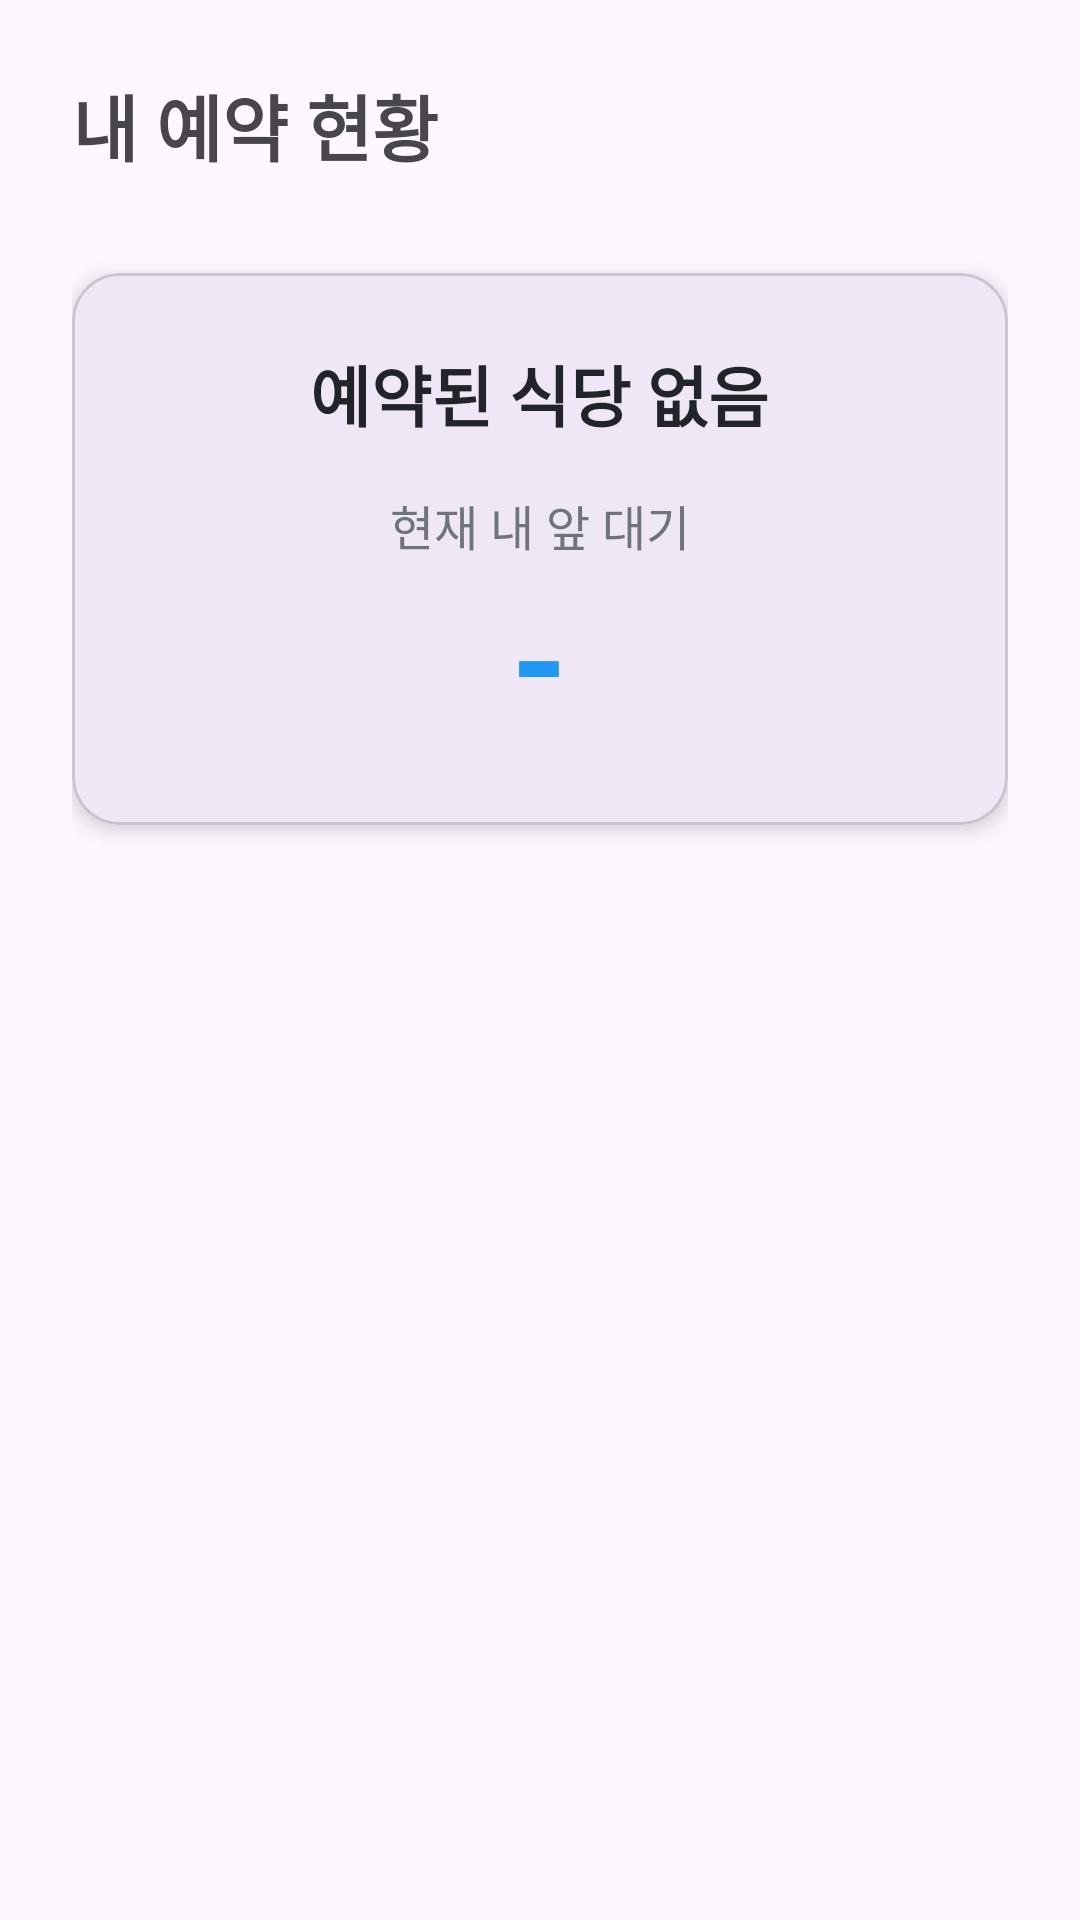

Here is an Android app screen rendered from its layout file. Give the layout XML and the strings, colors and styles it references.
<!-- AndroidManifest.xml: application theme Theme.RestaurantWaiting -->
<!-- res/layout/fragment_reservation.xml -->
<?xml version="1.0" encoding="utf-8"?>
<androidx.constraintlayout.widget.ConstraintLayout xmlns:android="http://schemas.android.com/apk/res/android"
    xmlns:app="http://schemas.android.com/apk/res-auto"
    android:layout_width="match_parent"
    android:layout_height="match_parent"
    android:padding="24dp">

    <TextView
        android:id="@+id/tv_title"
        android:layout_width="wrap_content"
        android:layout_height="wrap_content"
        android:text="내 예약 현황"
        android:textSize="24sp"
        android:textStyle="bold"
        app:layout_constraintTop_toTopOf="parent"
        app:layout_constraintStart_toStartOf="parent" />

    <com.google.android.material.card.MaterialCardView
        android:id="@+id/card_reservation_info"
        android:layout_width="match_parent"
        android:layout_height="wrap_content"
        android:layout_marginTop="32dp"
        app:cardCornerRadius="16dp"
        app:cardElevation="4dp"
        app:layout_constraintTop_toBottomOf="@id/tv_title">

        <LinearLayout
            android:layout_width="match_parent"
            android:layout_height="wrap_content"
            android:orientation="vertical"
            android:padding="24dp"
            android:gravity="center">

            <TextView
                android:id="@+id/tv_res_name"
                android:layout_width="wrap_content"
                android:layout_height="wrap_content"
                android:text="예약된 식당 없음"
                android:textSize="22sp"
                android:textStyle="bold"
                android:textColor="#212529" />

            <TextView
                android:id="@+id/tv_waiting_label"
                android:layout_width="wrap_content"
                android:layout_height="wrap_content"
                android:layout_marginTop="16dp"
                android:text="현재 내 앞 대기"
                android:textSize="16sp"
                android:textColor="#6C757D" />

            <TextView
                android:id="@+id/tv_waiting_count"
                android:layout_width="wrap_content"
                android:layout_height="wrap_content"
                android:text="-"
                android:textSize="48sp"
                android:textStyle="bold"
                android:textColor="@color/primary_blue" />

            <com.google.android.material.button.MaterialButton
                android:id="@+id/btn_enter"
                android:layout_width="match_parent"
                android:layout_height="60dp"
                android:layout_marginTop="32dp"
                android:text="입장하기"
                android:textSize="18sp"
                android:textStyle="bold"
                android:visibility="gone"
                app:cornerRadius="12dp" />

        </LinearLayout>
    </com.google.android.material.card.MaterialCardView>

</androidx.constraintlayout.widget.ConstraintLayout>
<!-- resources referenced by this layout -->
<resources>
  <color name="primary_blue">#2196F3</color>
  <style name="Theme.RestaurantWaiting" parent="Base.Theme.RestaurantWaiting" />
  <style name="Base.Theme.RestaurantWaiting" parent="Theme.Material3.DayNight.NoActionBar">
          
          
      </style>
</resources>
